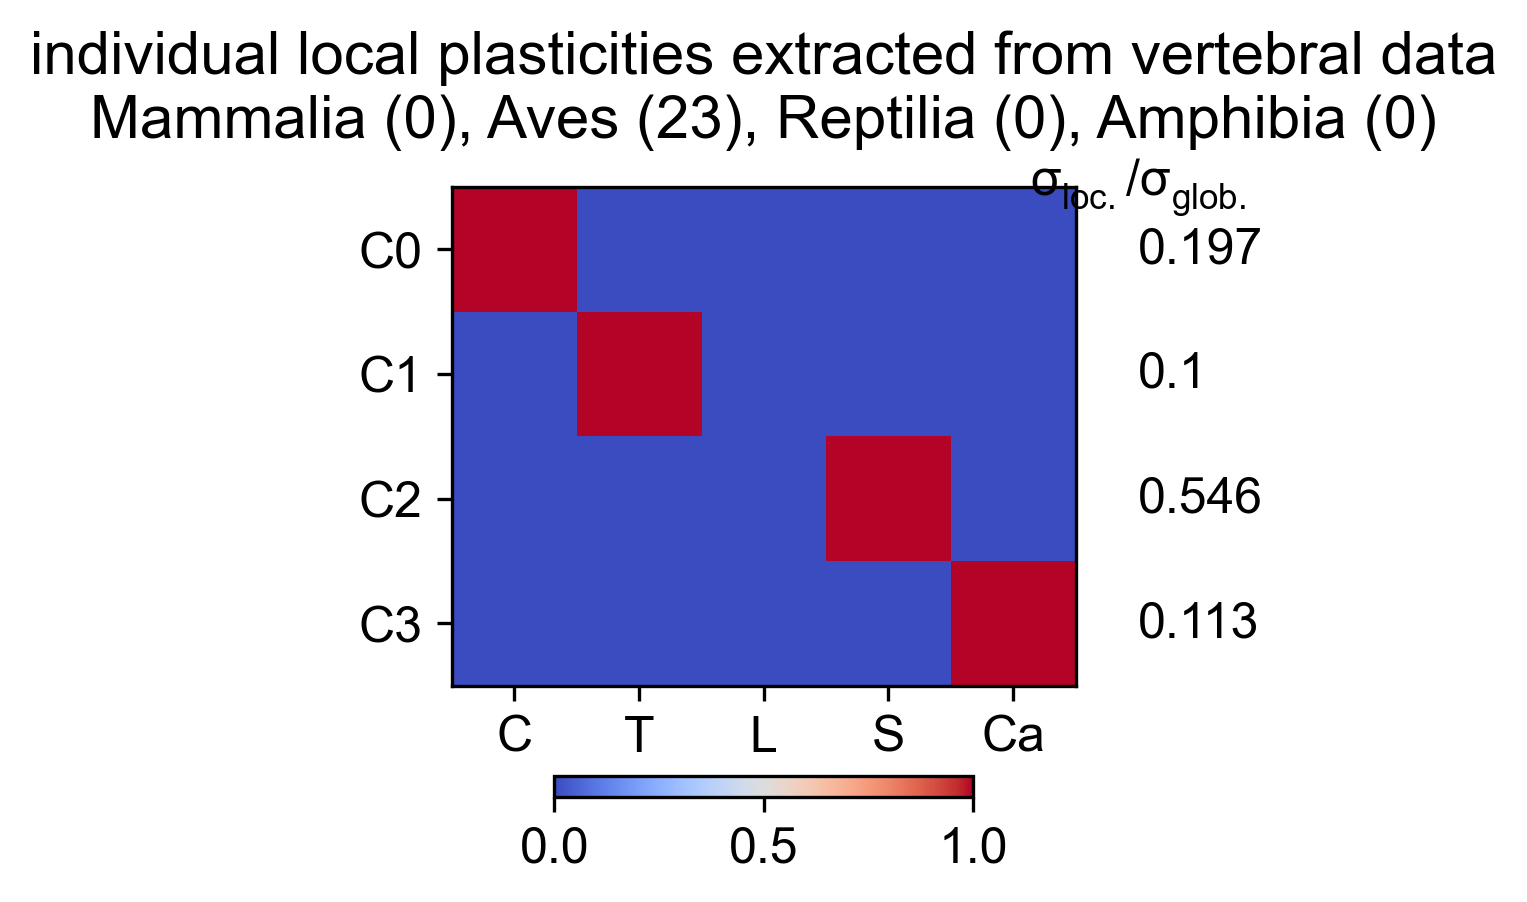

Data behind this chart, as committed beside it:
Cervical, Thoracic, Lumbar, Sacral, Caudal, variance, varianceRatio
1, 0, 0, 0, 0, 1.01, 0.1972
0, 1, 0, 0, 0, 0.5128, 0.1002
0, 0, 0, 1, 0, 2.797, 0.5462
0, 0, 0, 0, 1, 0.5784, 0.113
